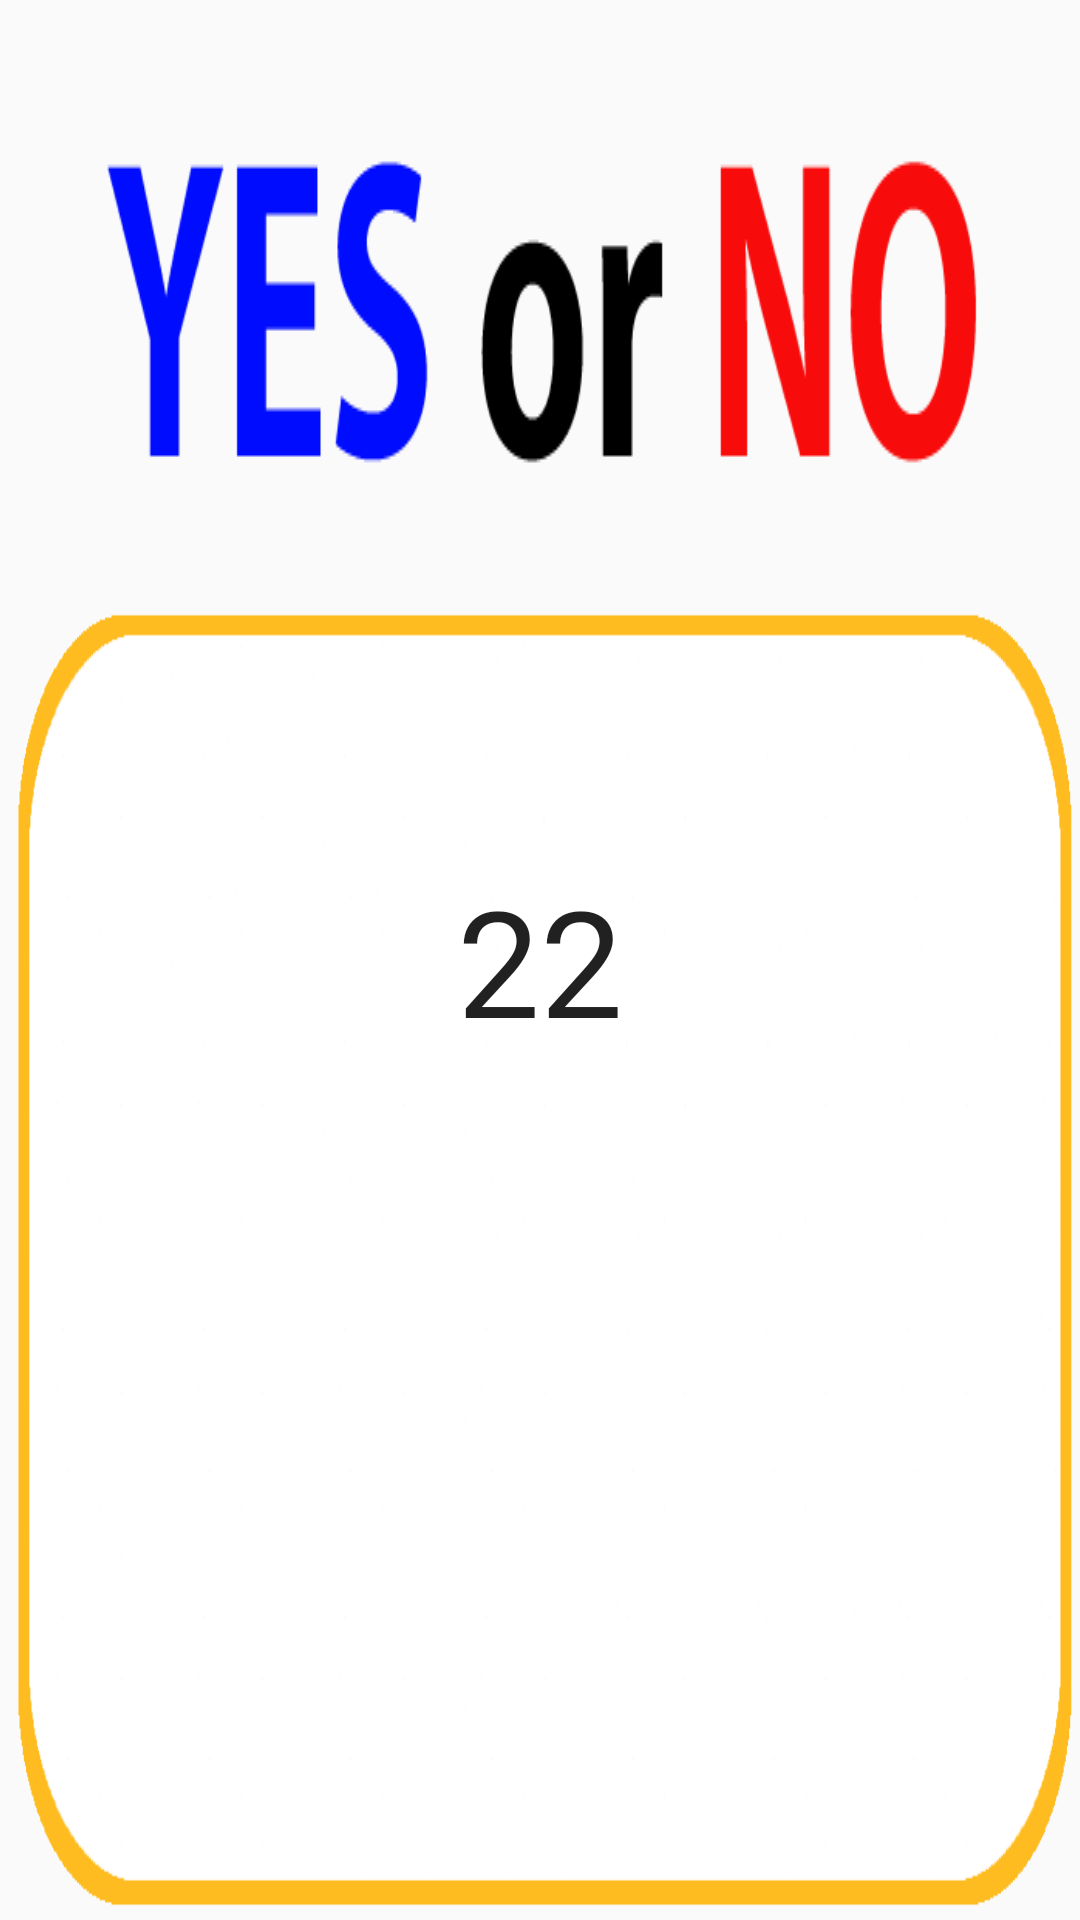

Reconstruct the res/layout file that produces this screen, plus the resources it refers to.
<!-- AndroidManifest.xml: application theme AppTheme -->
<!-- res/layout/activity_splash2.xml -->
<RelativeLayout xmlns:android="http://schemas.android.com/apk/res/android"
    xmlns:tools="http://schemas.android.com/tools" android:layout_width="match_parent"
    android:layout_height="match_parent" android:paddingLeft="@dimen/activity_horizontal_margin"
    android:paddingRight="@dimen/activity_horizontal_margin"
    android:paddingTop="@dimen/activity_vertical_margin"
    android:id="@+id/Re"
    android:paddingBottom="@dimen/activity_vertical_margin" tools:context=".MainActivity"
    >

    <ImageView
        android:layout_width="wrap_content"
        android:layout_height="wrap_content"
        android:id="@+id/imageView"
        android:background="@drawable/title"
        android:layout_centerHorizontal="true" />

    <ImageView
        android:layout_width="fill_parent"
        android:layout_height="wrap_content"
        android:background="@drawable/yn_textarea"
        android:id="@+id/imageView_TEXTAREA"
        android:layout_centerHorizontal="true"
        android:layout_below="@+id/imageView" />

    <TextView
        android:layout_width="fill_parent"
        android:layout_height="wrap_content"
        android:textAppearance="?android:attr/textAppearanceLarge"
        android:text="22"
        android:textSize="24pt"
        android:id="@+id/textView_result"
        android:gravity="center"
        android:layout_centerVertical="true"
        android:layout_alignParentLeft="true"
        android:layout_alignParentStart="true" />


</RelativeLayout>
<!-- resources referenced by this layout -->
<resources>
  <!-- drawable title: png bitmap (drawable, 11873 bytes) -->
  <!-- drawable yn_textarea: png bitmap (drawable, 120483 bytes) -->
  <style name="AppTheme" parent="Theme.AppCompat.Light">
          
      </style>
</resources>
